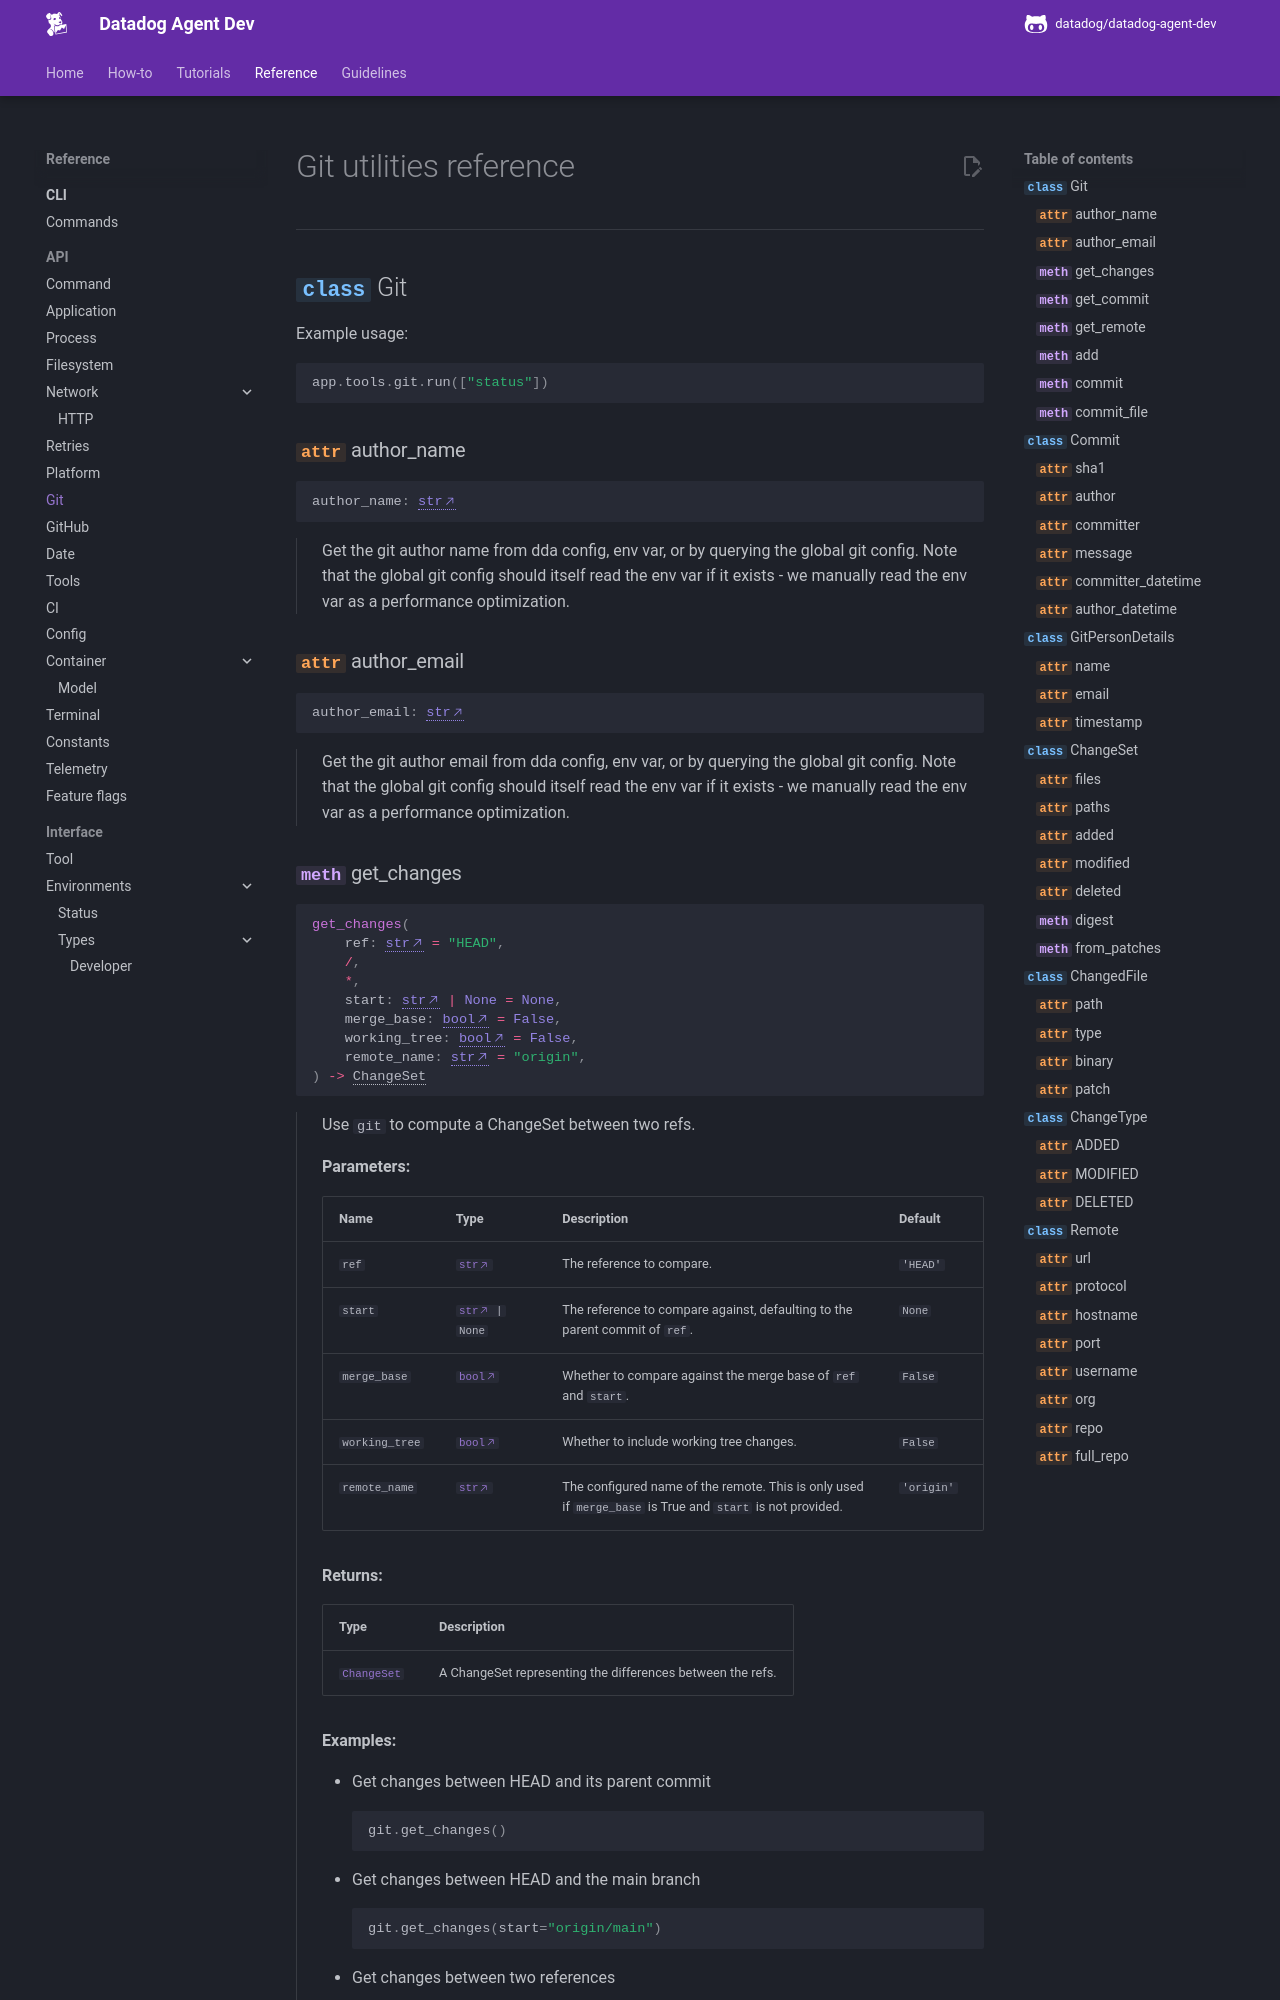

repository: DataDog/datadog-agent-dev · page: reference/api/git/index.html · generator: mkdocs

# Git utilities reference

-----

::: dda.tools.git.Git
    options:
      members:
      - author_name
      - author_email
      - get_changes
      - get_commit
      - get_remote
      - add
      - commit
      - commit_file
